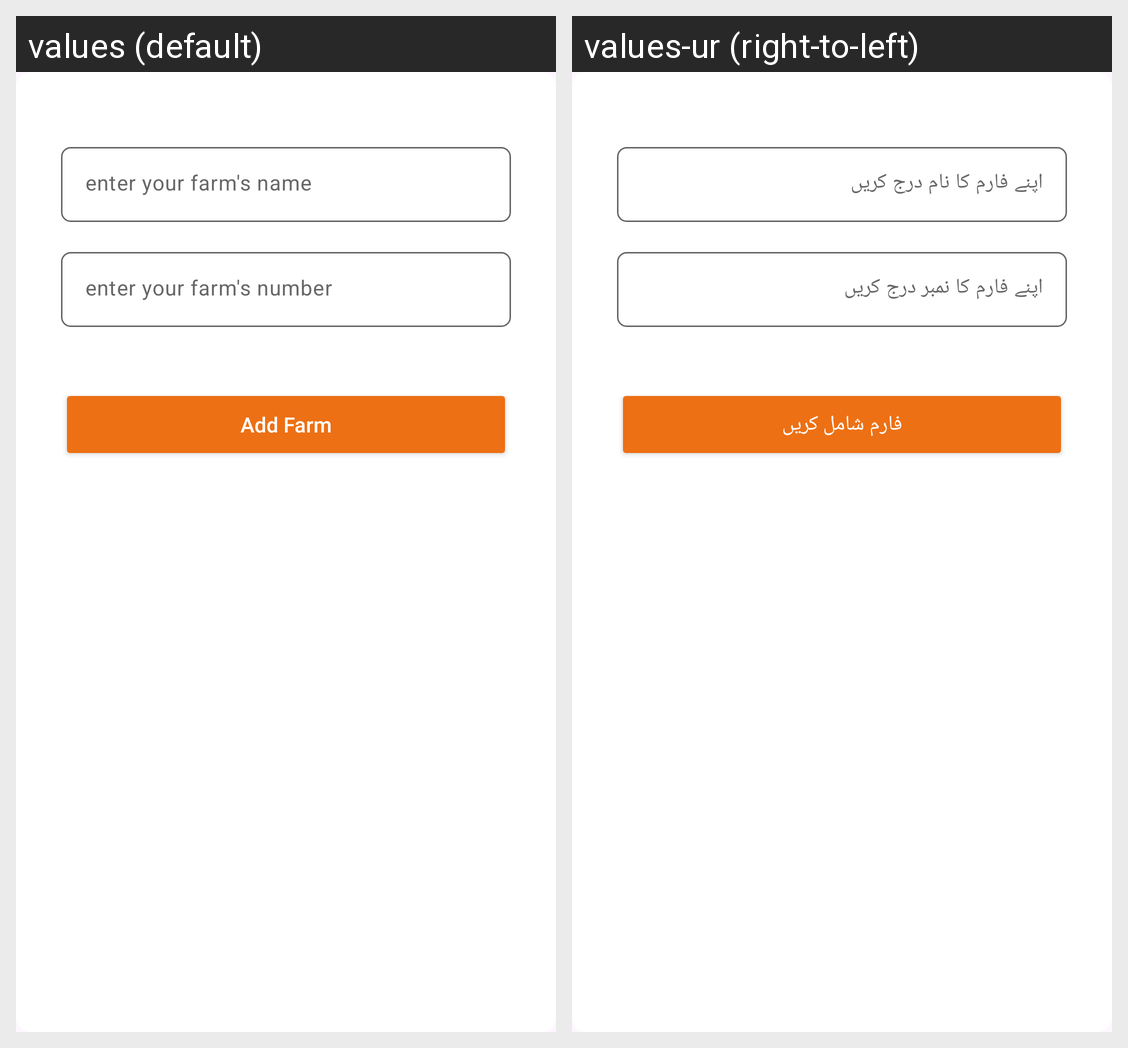

This grid shows one Android layout under two languages. Give, for every string resource on the screen, its name, the default text and each shown locale's text.
Android screen res/layout/add_farm_dialog.xml rendered under 2 locales, left to right: values (default), values-ur (right-to-left). Device: Nexus 5 (rendered at 1080×1920; each locale shown at half size, 540×960, under a caption strip naming it); theme Theme.WellnessVet.
Strings drawn on this screen, with the default value and each locale's value (text and hints the layout hard-codes, and strings that could not be matched under every locale, appear in the picture but are not listed):

enter_your_farm_s_name
  values: enter your farm's name
  values-ur: اپنے فارم کا نام درج کریں

enter_your_farm_s_number
  values: enter your farm's number
  values-ur: اپنے فارم کا نمبر درج کریں

add_farm
  values: Add Farm
  values-ur: فارم شامل کریں
